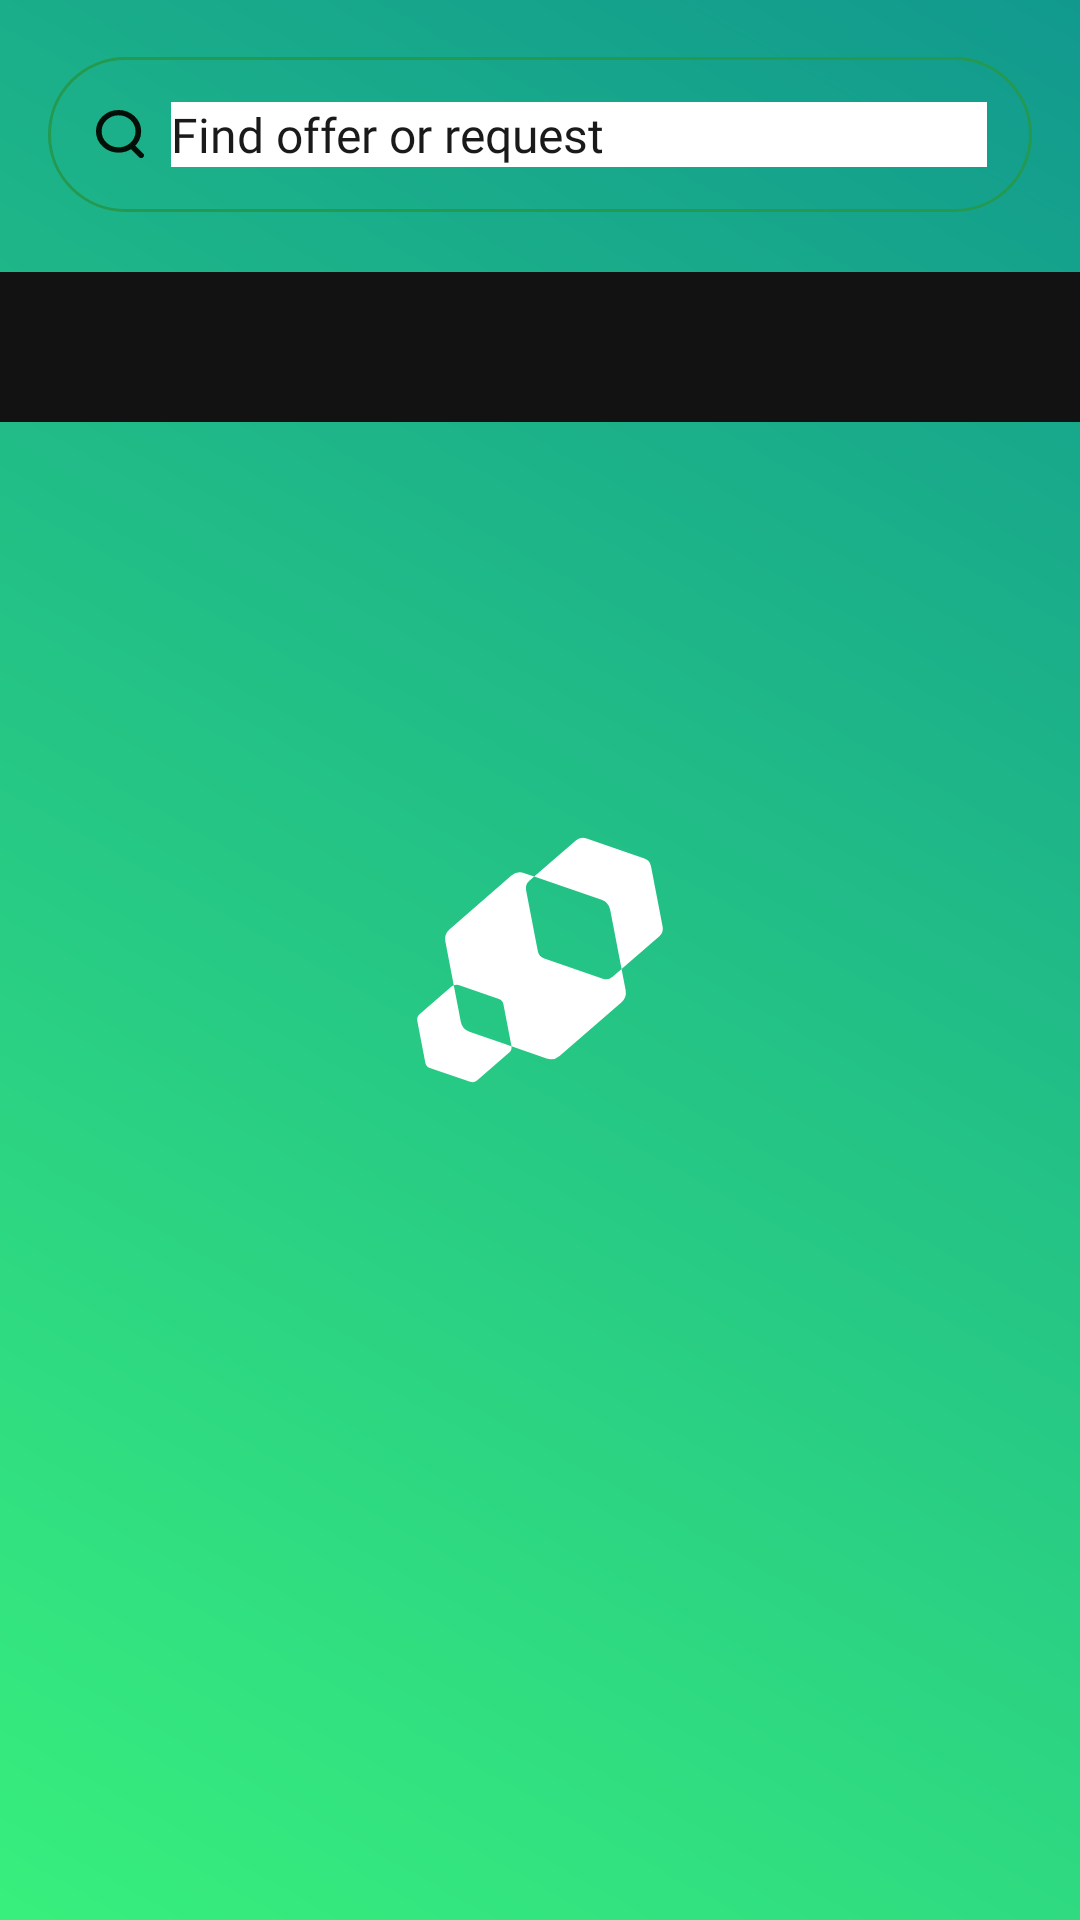

This screen was rendered from an Android layout file. Write that file and the resources it references.
<!-- AndroidManifest.xml: application theme splashScreenTheme -->
<!-- res/layout/fragment_main__services.xml -->
<?xml version="1.0" encoding="utf-8"?>
<LinearLayout xmlns:android="http://schemas.android.com/apk/res/android"
    xmlns:app="http://schemas.android.com/apk/res-auto"
    xmlns:tools="http://schemas.android.com/tools"
    android:layout_width="match_parent"
    android:layout_height="match_parent"
    android:focusable="true"
    android:focusableInTouchMode="true"
    android:orientation="vertical"
    tools:context=".screens.main.services.ServicesFragment">

    <LinearLayout
        android:layout_width="match_parent"
        android:layout_height="wrap_content"
        android:layout_marginStart="16dp"
        android:layout_marginTop="19dp"
        android:layout_marginEnd="16dp"
        android:layout_marginBottom="20dp"
        android:background="@drawable/search_field__background"
        android:orientation="horizontal"
        android:padding="15dp"
        android:paddingStart="16dp"
        tools:ignore="RtlSymmetry">

        <androidx.appcompat.widget.AppCompatImageView
            android:id="@+id/fragment_main_services__ic_search"
            android:layout_width="16dp"
            android:layout_height="16dp"
            android:layout_gravity="center_vertical"
            android:layout_marginEnd="9dp"
            android:background="@drawable/ic_search"
            android:backgroundTint="@color/dark" />

        <androidx.appcompat.widget.AppCompatEditText
            android:id="@+id/fragment_main_services__search_edit_text"
            android:layout_width="0dp"
            android:layout_height="wrap_content"
            android:layout_gravity="center"
            android:layout_weight="1"
            android:background="@color/white"
            android:fontFamily="@font/montserrat_medium"
            android:hint="@string/find_offer_or_request"
            android:inputType="text"
            android:maxLines="1"
            android:textColor="@color/text_black"
            android:textColorHint="@color/text_black"
            android:textSize="16sp" />

    </LinearLayout>

    <com.google.android.material.tabs.TabLayout
        android:id="@+id/fragment_main__services_tab_layout"
        android:layout_width="match_parent"
        android:layout_height="50dp"
        app:tabMode="fixed" />

    <androidx.viewpager2.widget.ViewPager2
        android:id="@+id/fragment_main__services_pager"
        android:layout_width="match_parent"
        android:layout_height="match_parent"
        android:layout_marginTop="20dp" />

</LinearLayout>
<!-- resources referenced by this layout -->
<resources>
  <color name="dark">#040F08</color>
  <color name="text_black">#1A1A1A</color>
  <color name="white">#FFFFFFFF</color>
  <!-- drawable ic_search (drawable) -->
  <vector xmlns:android="http://schemas.android.com/apk/res/android"
      android:width="17dp"
      android:height="18dp"
      android:viewportWidth="17"
      android:viewportHeight="18">
    <path
        android:pathData="M12.5,13.3621C14.0285,12.078 15,10.1525 15,8C15,4.134 11.866,1 8,1C4.134,1 1,4.134 1,8C1,11.866 4.134,15 8,15C9.7135,15 11.2832,14.3843 12.5,13.3621ZM12.5,13.3621L16,17"
        android:strokeWidth="2"
        android:fillColor="#00000000"
        android:strokeColor="#040F08"
        android:strokeLineCap="round"/>
  </vector>
  <!-- drawable search_field__background (drawable-v24) -->
  <?xml version="1.0" encoding="utf-8"?>
  <shape xmlns:android="http://schemas.android.com/apk/res/android">
      <corners android:radius="40dp"/>
      <stroke
          android:color="@color/primary_green"
          android:width="1dp"/>
  </shape>
  <string name="find_offer_or_request">Find offer or request</string>
  <style name="splashScreenTheme" parent="Theme.MaterialComponents.NoActionBar">
          <item name="android:windowBackground">@drawable/splash_image</item>
      </style>
  <color name="primary_green">#249950</color>
  <!-- drawable splash_image (drawable) -->
  <?xml version="1.0" encoding="utf-8"?>
  <layer-list xmlns:android="http://schemas.android.com/apk/res/android"
      xmlns:tools="http://schemas.android.com/tools">
      <item android:drawable="@drawable/green_gradient" />
      <item
          android:drawable="@drawable/ic_launcher_foreground"
          android:gravity="center"
          tools:targetApi="m" />
  </layer-list>
  <!-- drawable green_gradient (drawable) -->
  <?xml version="1.0" encoding="utf-8"?>
  <shape xmlns:android="http://schemas.android.com/apk/res/android">
      <gradient
          android:angle="45"
          android:endColor="@color/et_dark_green"
          android:startColor="@color/background_chip" />
  </shape>
  <!-- drawable ic_launcher_foreground (drawable) -->
  <vector xmlns:android="http://schemas.android.com/apk/res/android"
      android:width="108dp"
      android:height="108dp"
      android:viewportWidth="108"
      android:viewportHeight="108">
    <group android:scaleX="0.11369363"
        android:scaleY="0.11369363"
        android:translateX="31.89"
        android:translateY="31.995167">
      <path
          android:pathData="M293.9,223.16 L201.32,191.1a15.84,15.84 0,0 1,-10.35 -11.95l-18.52,-96.2a15.82,15.82 0,0 1,5.17 -14.95l7.63,-6.6L169.72,56.01a20.89,20.89 0,0 0,-20.5 3.95L51.47,144.67a20.86,20.86 0,0 0,-6.83 19.72l13.29,69a10.86,10.86 0,0 1,7.62 -0.21l63.85,22.11a10.93,10.93 0,0 1,7.14 8.25L149.32,329.87c0,0.1 0,0.21 0,0.31l55.6,19.25a20.89,20.89 0,0 0,20.5 -4l97.74,-84.67a20.86,20.86 0,0 0,6.83 -19.72l-6.39,-33.22 -14.2,12.3A15.83,15.83 0,0 1,293.9 223.16Z"
          android:fillColor="#fff"/>
      <path
          android:pathData="M69.09,291.34l-11.16,-58a10.85,10.85 0,0 0,-3.09 1.85L3.72,279.47a10.93,10.93 0,0 0,-3.57 10.3l12.78,66.36a10.91,10.91 0,0 0,7.14 8.24l63.85,22.11A10.9,10.9 0,0 0,94.72 384.42L145.72,340.18a10.91,10.91 0,0 0,3.6 -10L82.72,307.12A20.89,20.89 0,0 1,69.09 291.34Z"
          android:fillColor="#fff"/>
      <path
          android:pathData="M388.65,141.08 L370.13,44.87a15.84,15.84 0,0 0,-10.35 -11.95L267.2,0.87a15.83,15.83 0,0 0,-15.53 3l-66.42,57.55 106.66,36.93a20.87,20.87 0,0 1,13.66 15.77l18.06,93.77 59.85,-51.85A15.8,15.8 0,0 0,388.65 141.08Z"
          android:fillColor="#fff"/>
    </group>
  </vector>
  <color name="et_dark_green">#11998E</color>
  <color name="background_chip">#38EF7D</color>
</resources>
